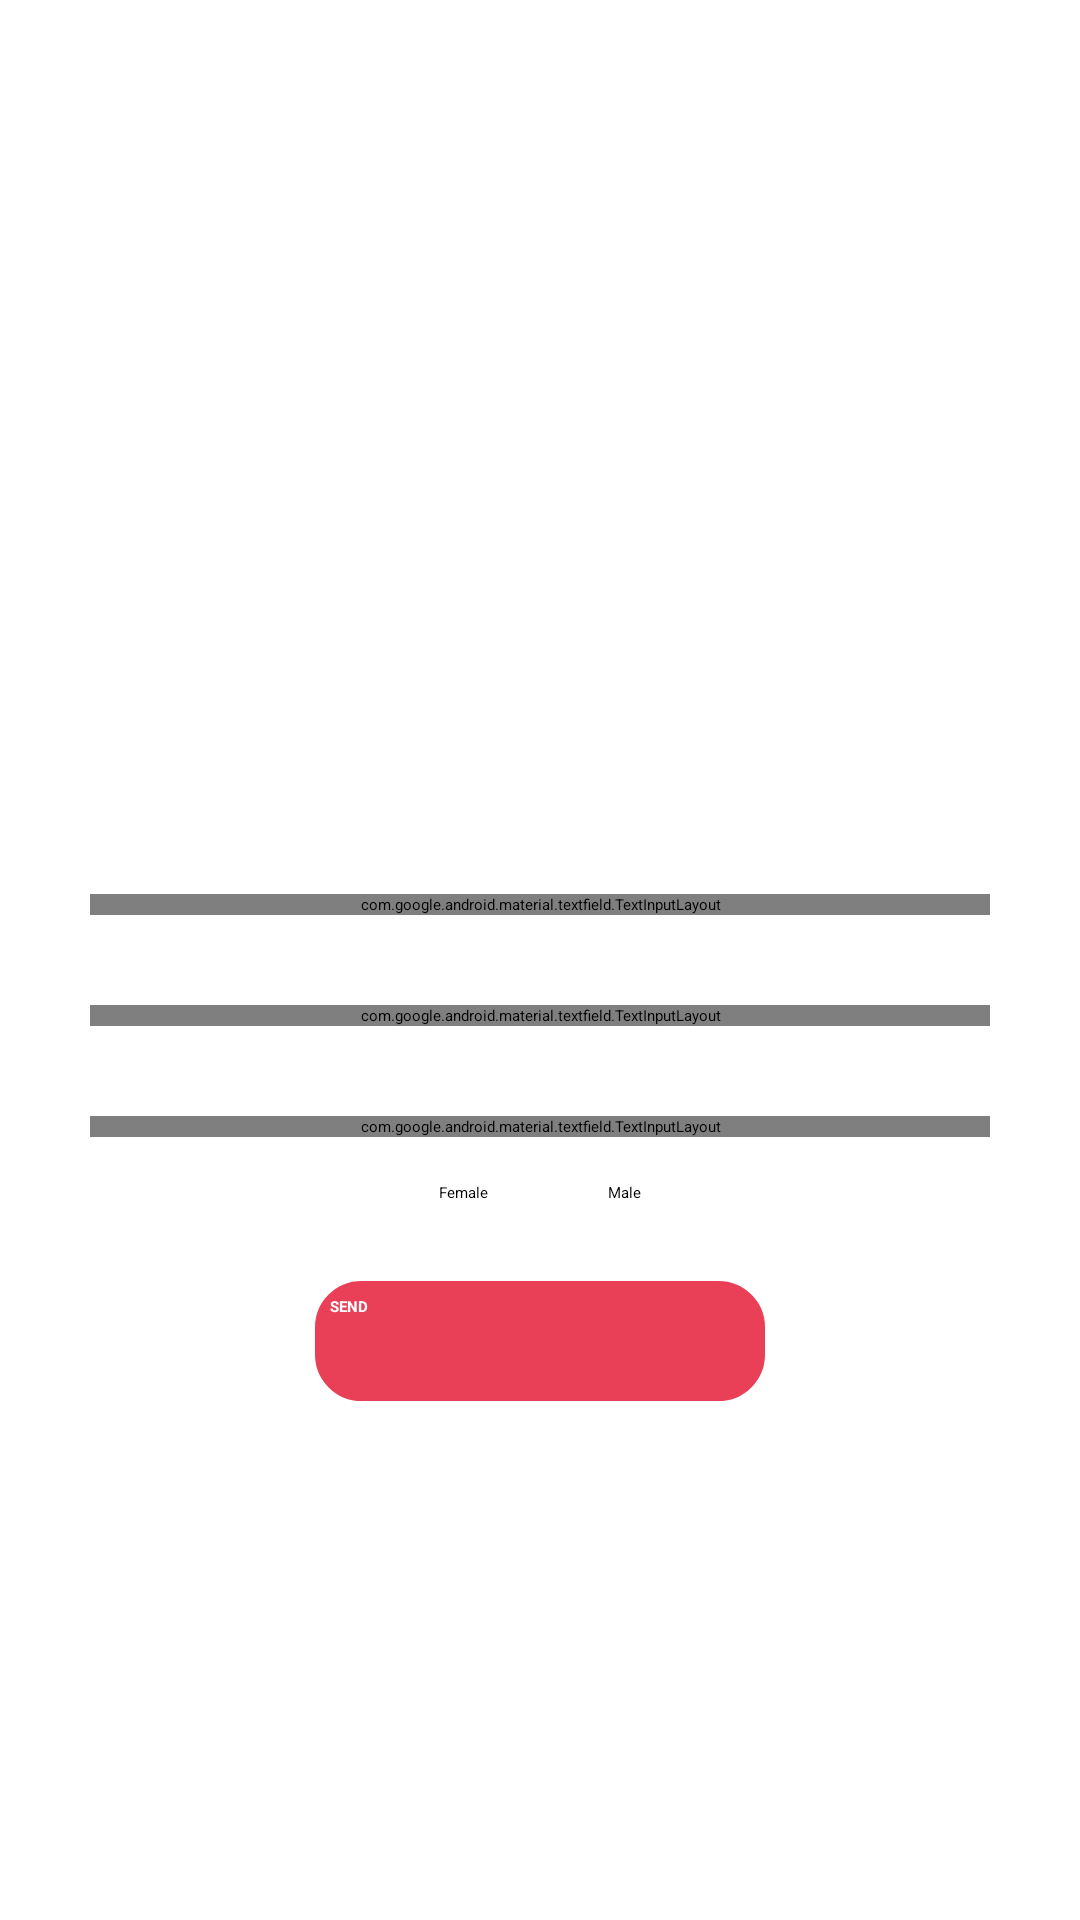

This screen was rendered from an Android layout file. Write that file and the resources it references.
<!-- AndroidManifest.xml: application theme Theme.TinderForIT -->
<!-- res/layout/activity_first_come.xml -->
<?xml version="1.0" encoding="utf-8"?>

<ScrollView xmlns:android="http://schemas.android.com/apk/res/android"
    xmlns:app="http://schemas.android.com/apk/res-auto"
    xmlns:tools="http://schemas.android.com/tools"
    android:layout_width="match_parent"
    android:layout_height="match_parent"
    tools:context=".FirstComeActivity">


    <LinearLayout
        android:layout_width="match_parent"
        android:layout_height="match_parent"
        android:orientation="vertical">
        

        <ImageView
            android:layout_marginTop="30dp"
            android:id="@+id/avatar"
            android:layout_width="220dp"
            android:layout_height="253dp"
            android:layout_gravity="center"
            android:contentDescription="No Image"
            android:src="@drawable/noimage" />

        <com.google.android.material.textfield.TextInputLayout
            android:id="@+id/layouttextFirstName"
            style="@style/Widget.MaterialComponents.TextInputLayout.OutlinedBox"
            android:layout_width="300dp"
            android:layout_height="wrap_content"
            android:layout_marginVertical="15dp"
            android:layout_gravity="center_horizontal"
            android:hint="First Name"

            app:boxStrokeColor="@color/primary"
            app:hintTextColor="@color/primary"
            app:boxCornerRadiusBottomEnd="15dp"
            app:boxCornerRadiusTopStart="15dp"
            app:boxCornerRadiusBottomStart="15dp"
            app:boxCornerRadiusTopEnd="15dp">

            <com.google.android.material.textfield.TextInputEditText
                android:id="@+id/textFirstName"
                android:layout_width="match_parent"
                android:layout_height="wrap_content"
                android:inputType="text"
                android:textCursorDrawable="@drawable/cursor_custom" />
        </com.google.android.material.textfield.TextInputLayout>

        <com.google.android.material.textfield.TextInputLayout
            android:id="@+id/layouttextLastName"
            style="@style/Widget.MaterialComponents.TextInputLayout.OutlinedBox"
            android:layout_width="300dp"
            android:layout_height="wrap_content"
            android:layout_marginVertical="15dp"
            android:layout_gravity="center_horizontal"
            android:hint="Last Name"

            app:boxStrokeColor="@color/primary"
            app:hintTextColor="@color/primary"
            app:boxCornerRadiusBottomEnd="15dp"
            app:boxCornerRadiusTopStart="15dp"
            app:boxCornerRadiusBottomStart="15dp"
            app:boxCornerRadiusTopEnd="15dp">

            <com.google.android.material.textfield.TextInputEditText
                android:id="@+id/textLastName"
                android:layout_width="match_parent"
                android:layout_height="wrap_content"
                android:inputType="text"
                android:textCursorDrawable="@drawable/cursor_custom" />
        </com.google.android.material.textfield.TextInputLayout>

        <com.google.android.material.textfield.TextInputLayout
            android:id="@+id/layouttextDOB"
            style="@style/Widget.MaterialComponents.TextInputLayout.OutlinedBox"
            android:layout_width="300dp"
            android:layout_height="wrap_content"
            android:layout_marginVertical="15dp"
            android:layout_gravity="center_horizontal"
            android:hint="Date of Birth"

            app:boxStrokeColor="@color/primary"
            app:hintTextColor="@color/primary"
            app:boxCornerRadiusBottomEnd="15dp"
            app:boxCornerRadiusTopStart="15dp"
            app:boxCornerRadiusBottomStart="15dp"
            app:boxCornerRadiusTopEnd="15dp">

            <com.google.android.material.textfield.TextInputEditText
                android:id="@+id/textDOB"
                android:layout_width="match_parent"
                android:layout_height="wrap_content"
                android:inputType="text"
                android:textCursorDrawable="@drawable/cursor_custom" />
        </com.google.android.material.textfield.TextInputLayout>

        <RadioGroup xmlns:android="http://schemas.android.com/apk/res/android"
            android:layout_width="match_parent"
            android:layout_height="wrap_content"
            android:orientation="horizontal"
            android:gravity="center"
            android:checkedButton="@id/radio_female">
            <RadioButton android:id="@+id/radio_female"
                android:layout_width="wrap_content"
                android:layout_height="wrap_content"
                android:text="Female"
                android:layout_marginHorizontal="20dp"
                android:buttonTint="@color/primary"/>
            <RadioButton android:id="@+id/radio_male"
                android:layout_width="wrap_content"
                android:layout_height="wrap_content"
                android:text="Male"
                android:layout_marginHorizontal="20dp"
                android:buttonTint="@color/primary"/>
        </RadioGroup>

        <androidx.appcompat.widget.AppCompatButton
            android:id="@+id/fc_sendinfo"
            android:layout_width="150dp"
            android:layout_height="40dp"
            android:layout_gravity="center_horizontal"
            android:layout_marginTop="26dp"
            android:layout_marginBottom="26dp"
            android:background="@drawable/botron_button"
            android:text="SEND"
            android:textColor="@color/white"
            android:textStyle="bold" />
    </LinearLayout>
</ScrollView>
<!-- resources referenced by this layout -->
<resources>
  <color name="primary">#E94057</color>
  <color name="white">#FFFFFFFF</color>
  <!-- drawable botron_button (drawable) -->
  <?xml version="1.0" encoding="utf-8"?>
  
  <shape
      xmlns:android="http://schemas.android.com/apk/res/android"
      android:shape="rectangle">
  
      
      <solid
          android:color="#E94057" >
      </solid>
  
      
      <stroke
          android:width="1dp"
          android:color="#E94057" >
      </stroke>
  
      
      <padding
          android:left="5dp"
          android:top="5dp"
          android:right="5dp"
          android:bottom="5dp">
      </padding>
  
      
      <corners
          android:radius="15dp" >
      </corners>
  
  
  </shape>
  <!-- drawable cursor_custom (drawable) -->
  <?xml version="1.0" encoding="utf-8"?>
  
  <shape xmlns:tools="http://schemas.android.com/tools" xmlns:android="http://schemas.android.com/apk/res/android" tools:ignore="StateListReachable">
      <size android:width="3dp" />
      <solid android:color= "#E94057"/>
  </shape>
  <style name="Theme.TinderForIT" parent="Theme.MaterialComponents.Light.NoActionBar">
          
          <item name="colorPrimary">@color/purple_200</item>
          <item name="colorPrimaryVariant">@color/purple_700</item>
          <item name="colorOnPrimary">@color/black</item>
          
          <item name="colorSecondary">@color/teal_200</item>
          <item name="colorSecondaryVariant">@color/teal_200</item>
          <item name="colorOnSecondary">@color/black</item>
          
          <item name="android:statusBarColor" tools:targetApi="l">?attr/colorPrimaryVariant</item>
          
      </style>
  <color name="purple_200">#FFBB86FC</color>
  <color name="purple_700">#FF3700B3</color>
  <color name="black">#FF000000</color>
  <color name="teal_200">#FF03DAC5</color>
</resources>
